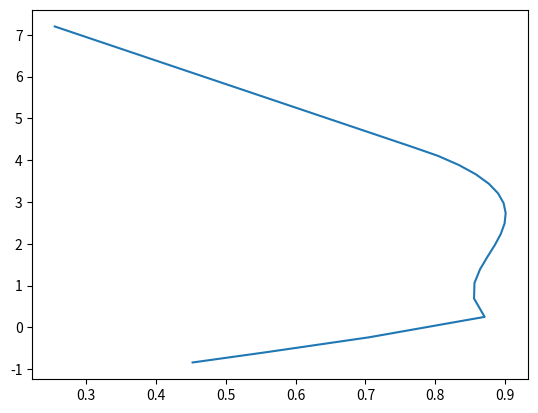

The script that saved this image:
import numpy as np
import matplotlib.pyplot as plt

width = 0.5
height = 0.5

height_to_steel_dt = 0.05
height_to_steel_dt2 = height - height_to_steel_dt
height_to_steel_dc = 0.05
height_to_steel_dc2 = height - height_to_steel_dc

height_ratio_dt1 = height_to_steel_dt / height
height_ratio_dc1 = height_to_steel_dc / height
height_ratio_d1 = 1.0 - height_ratio_dc1

F_concrete = 24.0
F_steel = 215.0

f_concrete_long = F_concrete * 0.333
f_steel_long = 195.0

f_concrete_short = F_concrete * 0.333
f_steel_short = 390.0

axial_force_n = 500.0
elastic_modules_steel = 205000.0
elastic_modules_concrete = 22600.0
elastic_ratio = elastic_modules_steel / elastic_modules_concrete
elastic_ratio_m = elastic_ratio - 1.0

steel_total_area = 0.001267
steel_ratio = 0.005

x_n1 = np.arange(0.1, 3.05, 0.05)





x_n1b = height_ratio_d1 / (1.0 + (1 / elastic_ratio) * (f_steel_long / f_concrete_long))

M = []
N = []
for i in x_n1:
    if i < x_n1b:
        i = (f_steel_long / (elastic_ratio * (height_ratio_d1 - i))) * (0.0833 * i * i * (3 - 2 * i) + steel_ratio*(0.5 - height_ratio_dc1) * (
                elastic_ratio_m * (i - height_ratio_dc1) + elastic_ratio * (height_ratio_d1 - i)))
    elif (x_n1b <= i) & (i <= 1.0):
        i = (0.0833 * i * (3 - 2 * i) + (((steel_ratio / i) * (0.5 - height_ratio_dt1)) * (elastic_ratio_m * (
                i - height_ratio_dc1) + (elastic_ratio * (height_ratio_d1 - i))))) * f_concrete_long
    elif 1.0 < i:
        i = (0.5 * f_concrete_long / i) * (0.166 + elastic_ratio_m * steel_ratio * ((1.0 - 2.0 * height_ratio_dt1) * (
                1.0 - 2.0 * height_ratio_dt1)))
    M.append(i)

for i in x_n1:
    if i < x_n1b:
        i = (f_steel_long / (elastic_ratio * (height_ratio_d1 - i))) * ((0.5 * i * i) + (steel_ratio * (
            (elastic_ratio_m * (i - height_ratio_dc1)) - (elastic_ratio * (
                height_ratio_d1 - i)))))
    elif (x_n1b <= i) & (i <= 1.0):
        i = (0.5 * i + ((steel_ratio / i) * (elastic_ratio_m * (i - height_ratio_dc1) - elastic_ratio * (
                height_ratio_d1 - i)))) * f_concrete_long
    elif 1.0 < i:
        i = (1 + 2 * elastic_ratio_m * steel_ratio) * (1.0 - (0.5 / i)) * f_concrete_long
    N.append(i)


M1 = np.array(M)
N1 = np.array(N)

print(x_n1b)
print(M1)
print(N1)

plt.plot(M1,N1)
plt.show()